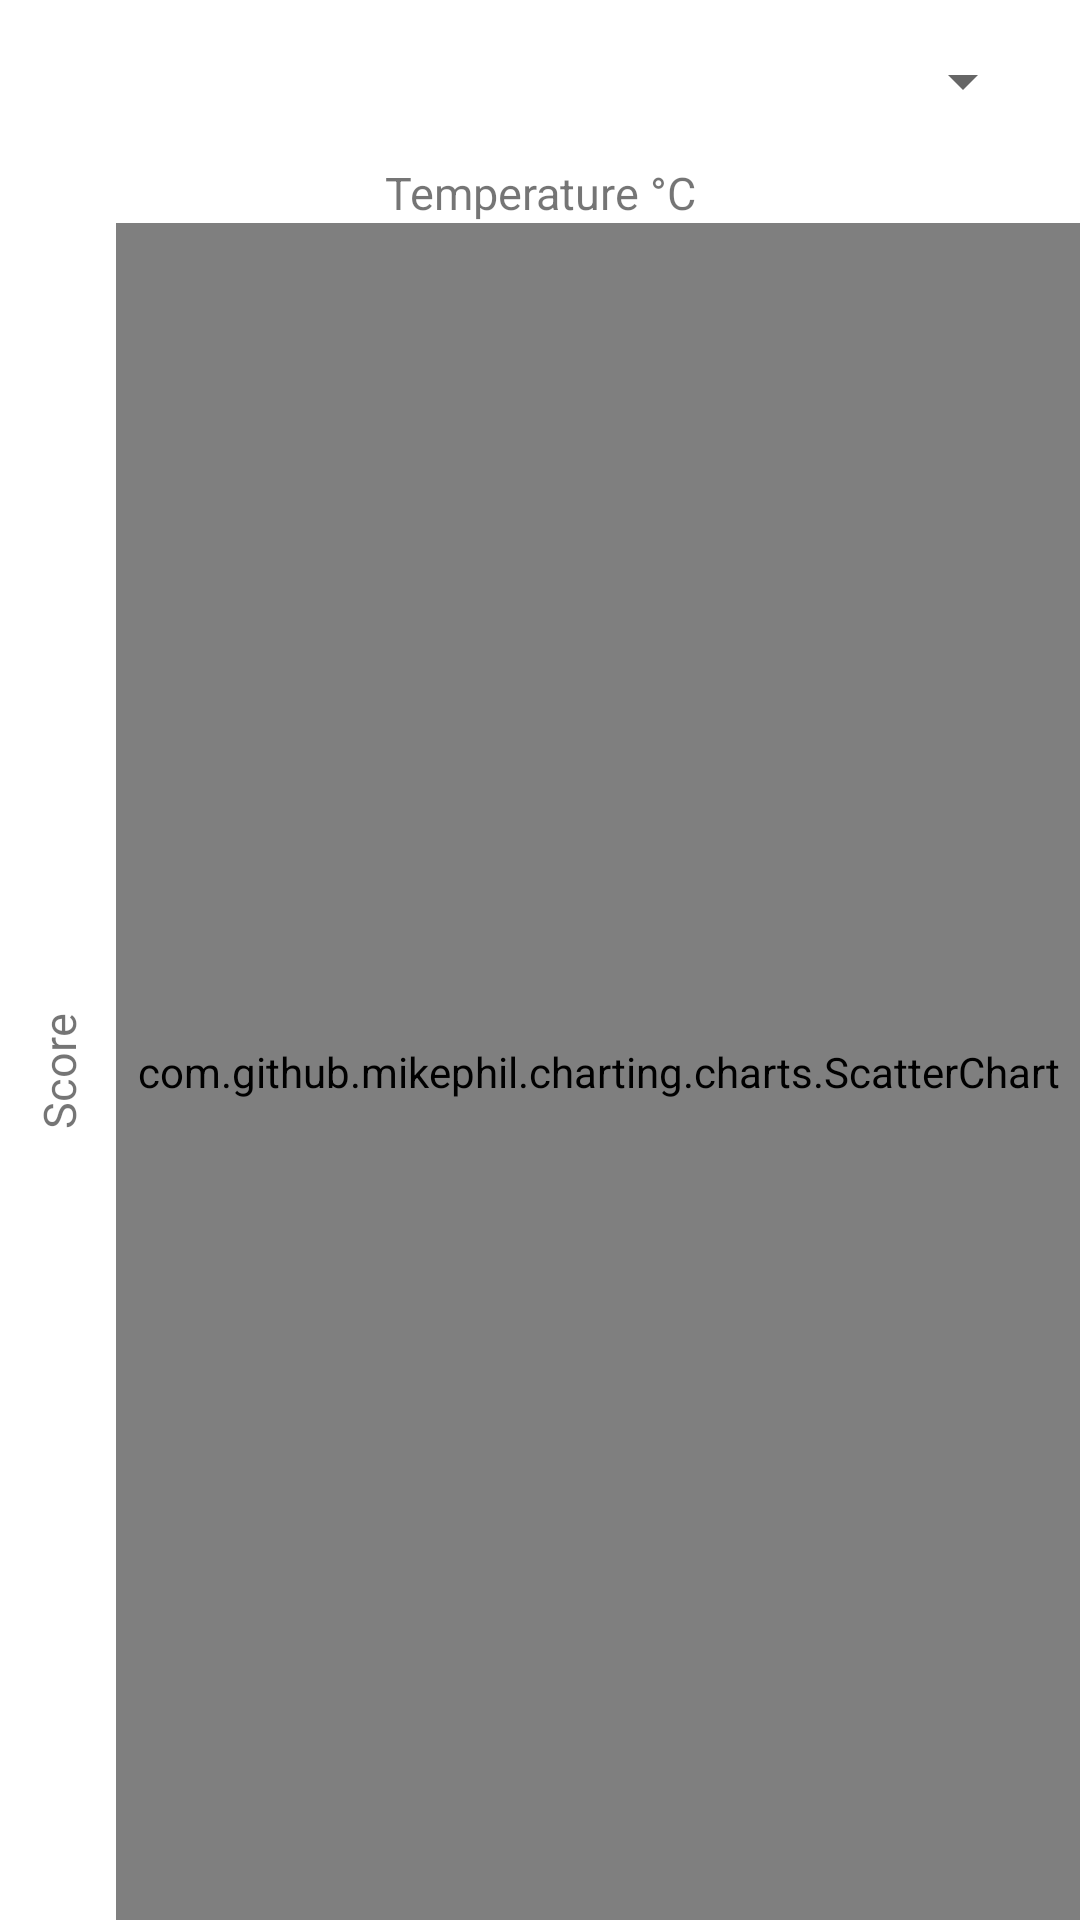

Produce the Android XML layout that renders to this screen, including the resource entries it uses.
<!-- AndroidManifest.xml: application theme Theme.OlioHT -->
<!-- res/layout/fragment_graph.xml -->
<?xml version="1.0" encoding="utf-8"?>
<LinearLayout android:orientation="vertical" xmlns:android="http://schemas.android.com/apk/res/android"
    android:layout_width="match_parent" android:layout_height="match_parent">
    <androidx.appcompat.widget.AppCompatSpinner
        android:layout_width="match_parent"
        android:layout_height="wrap_content"
        android:id="@+id/graph_spinner"
        android:layout_margin="15dp"/>
    <TextView
        android:layout_width="match_parent"
        android:layout_height="wrap_content"
        android:text="Temperature &#xb0;C"
        android:gravity="center"
        android:textSize="15sp"/>
    <LinearLayout
        android:layout_width="match_parent"
        android:layout_height="match_parent"
        android:orientation="horizontal">
        <TextView
            android:layout_width="wrap_content"
            android:layout_height="match_parent"
            android:gravity="center"
            android:textSize="15sp"
            android:text="Score"
            android:rotation="270"/>
        <com.github.mikephil.charting.charts.ScatterChart
            android:layout_width="match_parent"
            android:layout_height="match_parent"
            android:id="@+id/graph" />
    </LinearLayout>
</LinearLayout>
<!-- resources referenced by this layout -->
<resources>
  <style name="Theme.OlioHT" parent="Theme.MaterialComponents.DayNight.NoActionBar">
          
          <item name="colorPrimary">@color/purple_500</item>
          <item name="colorPrimaryVariant">@color/purple_700</item>
          <item name="colorOnPrimary">@color/white</item>
          
          <item name="colorSecondary">@color/teal_200</item>
          <item name="colorSecondaryVariant">@color/teal_700</item>
          <item name="colorOnSecondary">@color/black</item>
          
          <item name="android:statusBarColor" tools:targetApi="l">?attr/colorPrimaryVariant</item>
          
      </style>
  <!-- not gathered from this repository: default colours our renderer supplied (Android Studio template values) -->
  <color name="purple_500">#FF6200EE</color>
  <color name="purple_700">#FF3700B3</color>
  <color name="teal_200">#FF03DAC5</color>
  <color name="teal_700">#FF018786</color>
  <color name="black">#FF000000</color>
  <color name="white">#FFFFFFFF</color>
</resources>
